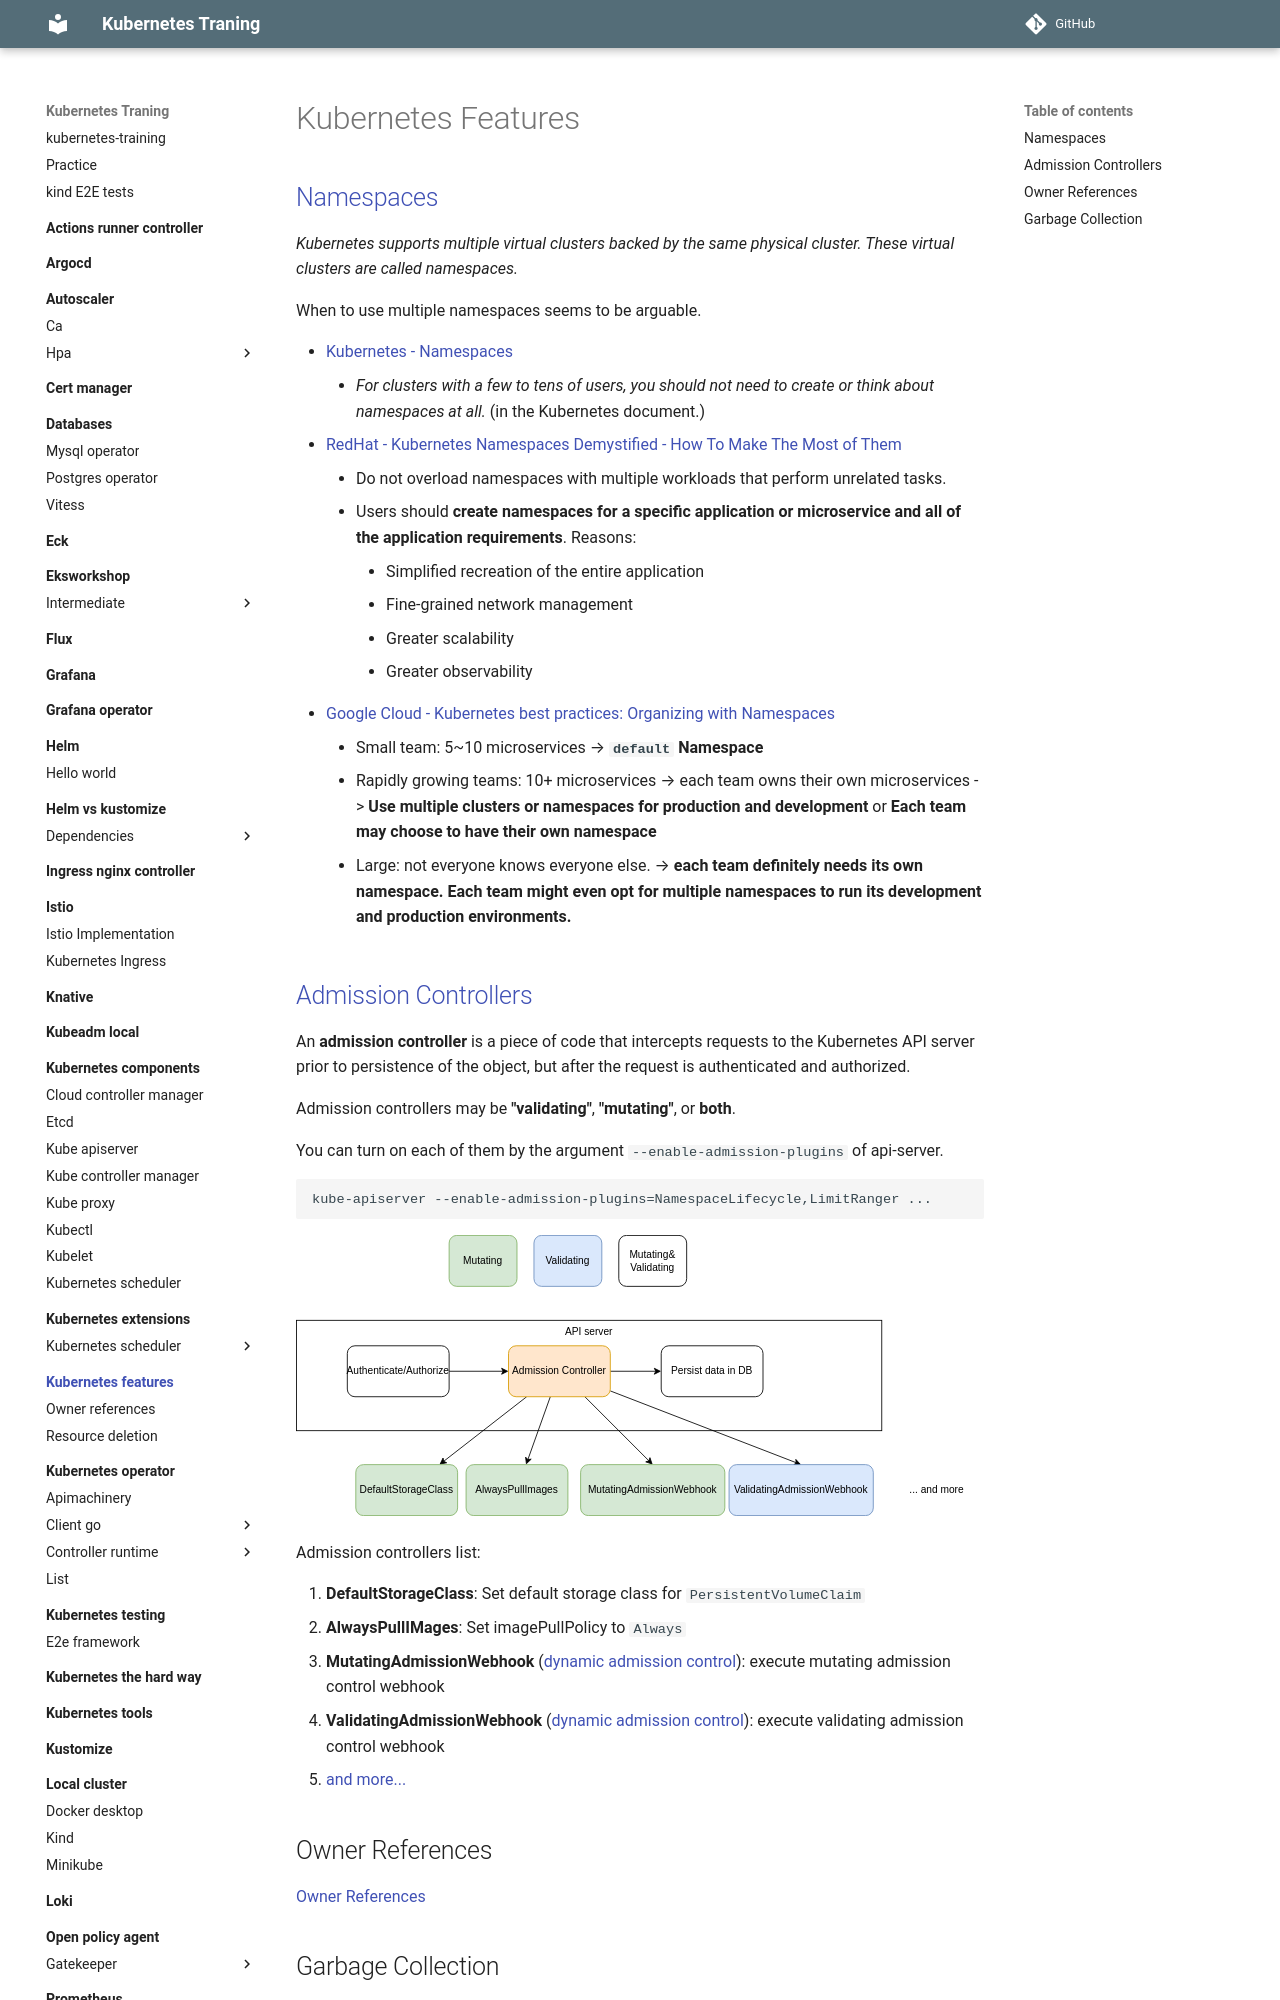

repository: nakamasato/kubernetes-training · page: kubernetes-features/index.html · generator: mkdocs

# Kubernetes Features

## [Namespaces]([Namespaces](https://kubernetes.io/docs/concepts/overview/working-with-objects/namespaces/))

*Kubernetes supports multiple virtual clusters backed by the same physical cluster. These virtual clusters are called namespaces.*
